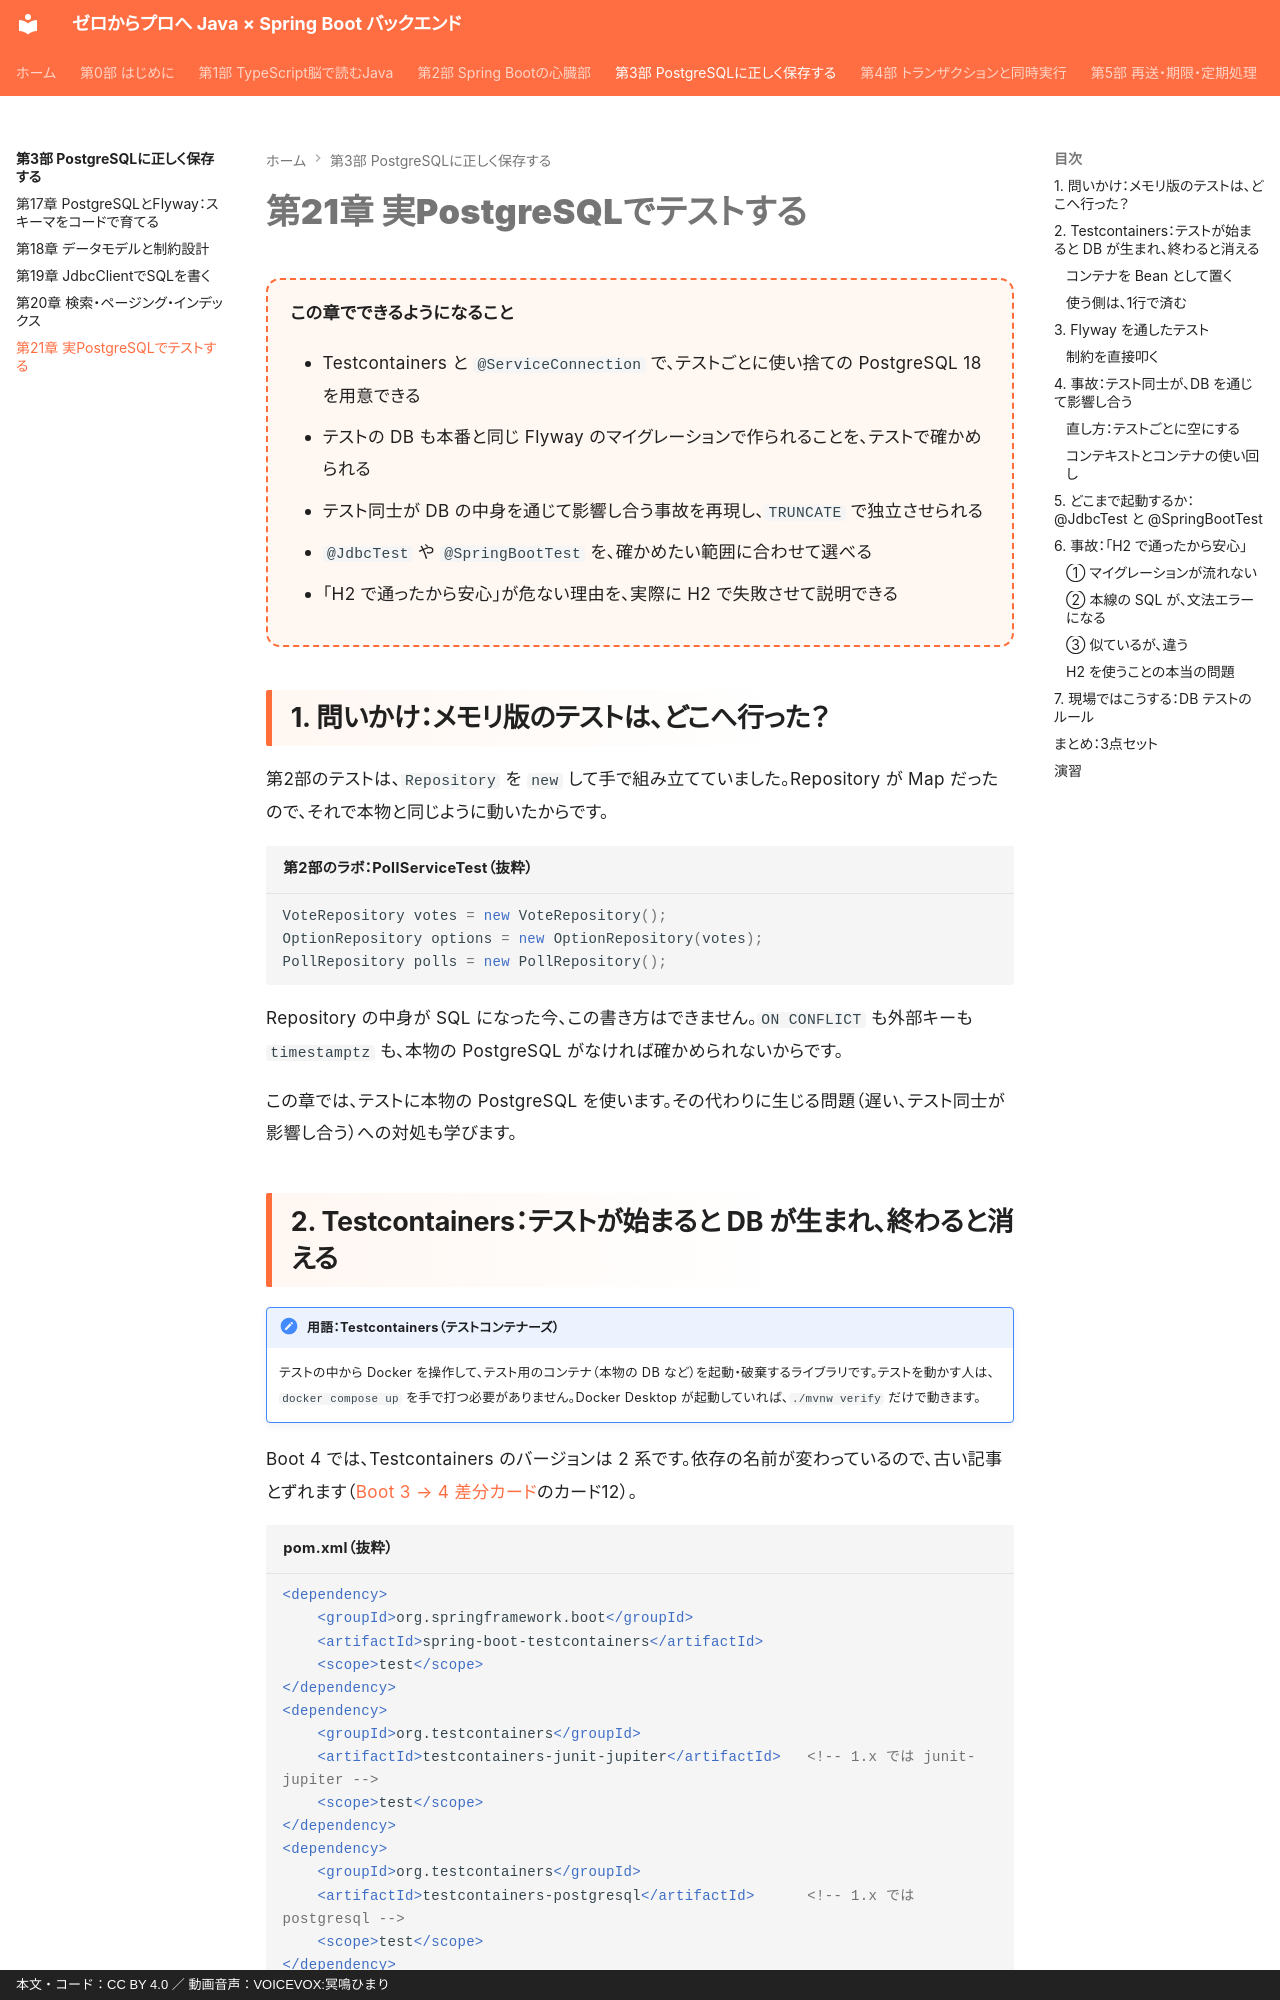

repository: y-endo/spring-boot-for-frontend-engineers · page: part03/ch21-testcontainers/index.html · generator: mkdocs · copyright: 本文・コード：CC BY 4.0 ／ 動画音声：VOICEVOX:冥鳴ひまり

# 第21章 実PostgreSQLでテストする

<div class="goal-box" markdown>

この章でできるようになること

- Testcontainers と `@ServiceConnection` で、テストごとに使い捨ての PostgreSQL 18 を用意できる
- テストの DB も本番と同じ Flyway のマイグレーションで作られることを、テストで確かめられる
- テスト同士が DB の中身を通じて影響し合う事故を再現し、`TRUNCATE` で独立させられる
- `@JdbcTest` や `@SpringBootTest` を、確かめたい範囲に合わせて選べる
- 「H2 で通ったから安心」が危ない理由を、実際に H2 で失敗させて説明できる

</div>

## 1. 問いかけ：メモリ版のテストは、どこへ行った？

第2部のテストは、`Repository` を `new` して手で組み立てていました。Repository が Map だったので、それで本物と同じように動いたからです。

```java title="第2部のラボ：PollServiceTest（抜粋）"
VoteRepository votes = new VoteRepository();
OptionRepository options = new OptionRepository(votes);
PollRepository polls = new PollRepository();
```

Repository の中身が SQL になった今、この書き方はできません。`ON CONFLICT` も外部キーも `timestamptz` も、本物の PostgreSQL がなければ確かめられないからです。

この章では、テストに本物の PostgreSQL を使います。その代わりに生じる問題（遅い、テスト同士が影響し合う）への対処も学びます。

## 2. Testcontainers：テストが始まると DB が生まれ、終わると消える

!!! note "用語：Testcontainers（テストコンテナーズ）"
    テストの中から Docker を操作して、テスト用のコンテナ（本物の DB など）を起動・破棄するライブラリです。テストを動かす人は、`docker compose up` を手で打つ必要がありません。Docker Desktop が起動していれば、`./mvnw verify` だけで動きます。

Boot 4 では、Testcontainers のバージョンは 2 系です。依存の名前が変わっているので、古い記事とずれます（[Boot 3 → 4 差分カード](../appendix/boot3-to-4.md)のカード12）。

```xml title="pom.xml（抜粋）"
<dependency>
    <groupId>org.springframework.boot</groupId>
    <artifactId>spring-boot-testcontainers</artifactId>
    <scope>test</scope>
</dependency>
<dependency>
    <groupId>org.testcontainers</groupId>
    <artifactId>testcontainers-junit-jupiter</artifactId>   <!-- 1.x では junit-jupiter -->
    <scope>test</scope>
</dependency>
<dependency>
    <groupId>org.testcontainers</groupId>
    <artifactId>testcontainers-postgresql</artifactId>      <!-- 1.x では postgresql -->
    <scope>test</scope>
</dependency>
```
